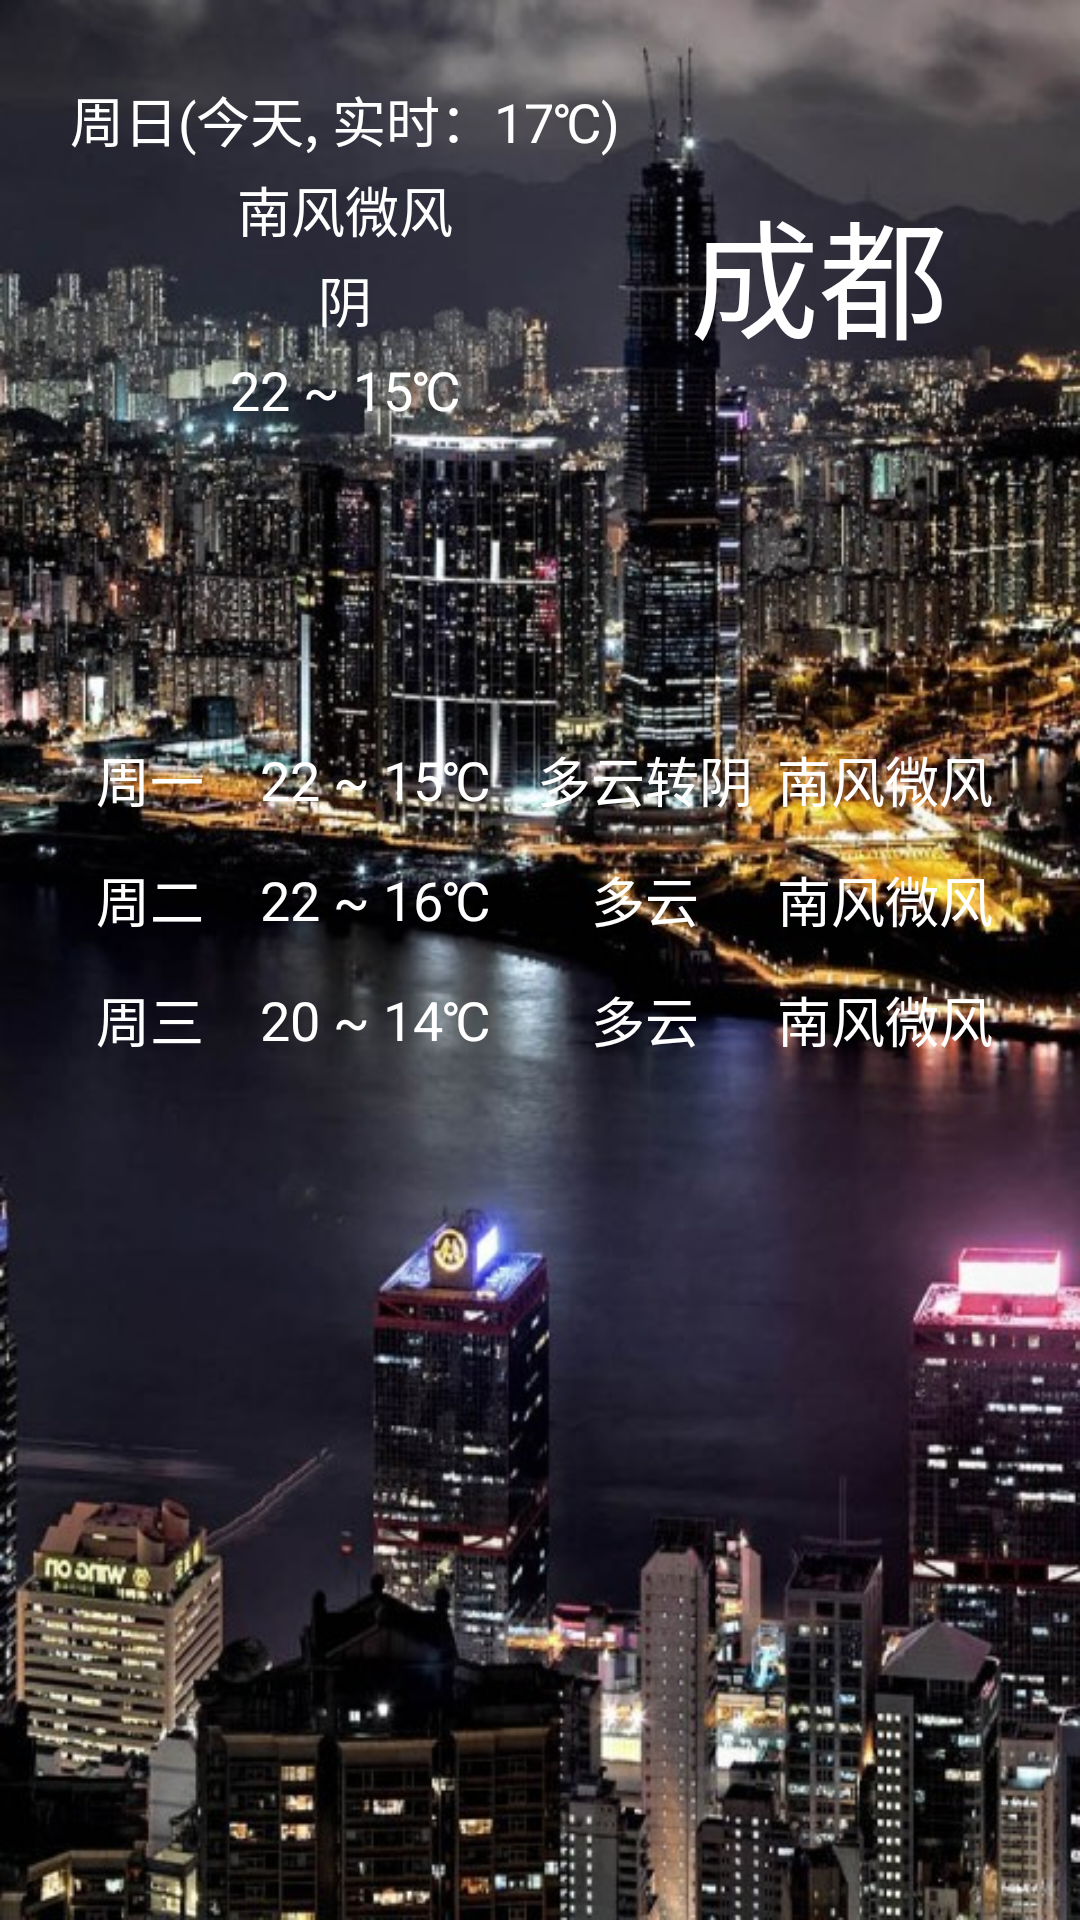

Produce the Android XML layout that renders to this screen, including the resource entries it uses.
<!-- AndroidManifest.xml: application theme AppTheme -->
<!-- res/layout/weather.xml -->
<?xml version="1.0" encoding="utf-8"?>
<LinearLayout xmlns:android="http://schemas.android.com/apk/res/android"
    android:layout_width="match_parent"
    android:layout_height="match_parent"
    android:orientation="vertical"
    android:background="@drawable/weatherbg2"
    >

	<LinearLayout
	    android:layout_width="fill_parent"
	    android:layout_marginTop="10dip"
	    android:layout_height="200dip"
	    android:orientation="horizontal" >
		<LinearLayout
	   		 android:layout_width="230dip"
	   		 android:layout_height="150dip"
	   		 android:gravity="center"
	  		 android:orientation="vertical" >

				<TextView
				    android:id="@+id/weather_today_date"
				    android:layout_width="200dip"
				    android:layout_height="30dip"
				    android:text="周日(今天, 实时：17℃)"
				    android:textColor="@color/white"
				    android:gravity="center"
				    android:textSize="18sp" />

					<TextView
					    android:id="@+id/weather_today_wind"
					    android:layout_width="200dip"
					    android:layout_height="30dip"
					    android:text="南风微风"
					    android:gravity="center"
					    android:textColor="@color/white"
					    android:textSize="18sp" />
					<TextView
					    android:id="@+id/weather_today_weather"
					    android:layout_width="200dip"
					    android:layout_height="30dip"
					    android:text="阴"
					     android:gravity="center"
					    android:textColor="@color/white"
					    android:textSize="18sp" />
					<TextView
					     android:id="@+id/weather_today_temperature"
					    android:layout_width="200dip"
					    android:layout_height="30dip"
					    android:text="22 ~ 15℃"
					     android:gravity="center"
					    android:textColor="@color/white"
					    android:textSize="18sp" />
		 </LinearLayout>

		<LinearLayout
	   		 android:layout_width="100dip"
	   		 android:layout_height="150dip"
	   		 android:gravity="center"
	  		 android:orientation="vertical" >
			<ImageView 
			    android:layout_width="wrap_content"
			    android:layout_height="wrap_content"
			    android:src="@drawable/duoyun"
			    />
			<TextView
			    android:layout_width="100dip"
			    android:layout_height="80dip"
			    android:paddingTop="15dip"
			    android:text="成都"
			    android:textColor="@color/white"
			    android:textSize="43sp" />
			
		</LinearLayout>


	</LinearLayout>
	
	<LinearLayout
	    android:layout_width="fill_parent"
	    android:layout_marginTop="30dip"
	    android:layout_height="match_parent"
	    android:orientation="vertical" >
		<LinearLayout 
		    android:layout_width="fill_parent"
		    android:layout_height="40dip"
		    android:gravity="center"
		    android:orientation="horizontal"
		    >
			    <TextView 
			        android:id="@+id/weather_one_date"
			        android:layout_width="50dip"
			        android:layout_height="fill_parent"
			        android:text="周一"
			        android:gravity="center"
			        android:textColor="@color/white"
			        android:textSize="18sp"
			        />
			    
			    <TextView 
			       	android:id="@+id/weather_one_temperature"
			        android:layout_width="100dip"
			        android:layout_height="fill_parent"
			        android:text="22 ~ 15℃"
			        android:gravity="center"
			        android:textColor="@color/white"
			        android:textSize="18sp"
			        />
			    
			    <TextView 
			       	android:id="@+id/weather_one_weather"
			        android:layout_width="80dip"
			        android:layout_height="fill_parent"
			        android:text="多云转阴"
			        android:gravity="center"
			        android:textColor="@color/white"
			        android:textSize="18sp"
			        />
			    
			    <TextView 
			       	android:id="@+id/weather_one_wind"
			        android:layout_width="80dip"
			        android:layout_height="fill_parent"
			        android:text="南风微风"
			        android:gravity="center"
			        android:textColor="@color/white"
			        android:textSize="18sp"
			        />
		</LinearLayout>
		
		<LinearLayout 
		    android:layout_width="fill_parent"
		    android:layout_height="40dip"
		    android:gravity="center"
		    android:orientation="horizontal"
		    >
			    <TextView 
			       	android:id="@+id/weather_two_date"
			        android:layout_width="50dip"
			        android:layout_height="fill_parent"
			        android:text="周二"
			        android:gravity="center"
			        android:textColor="@color/white"
			        android:textSize="18sp"
			        />
			    
			    <TextView 
			        android:id="@+id/weather_two_temperature"
			        android:layout_width="100dip"
			        android:layout_height="fill_parent"
			        android:text="22 ~ 16℃"
			        android:gravity="center"
			        android:textColor="@color/white"
			        android:textSize="18sp"
			        />
			    
			    <TextView 
			        android:id="@+id/weather_two_weather"
			        android:layout_width="80dip"
			        android:layout_height="fill_parent"
			        android:text="多云"
			        android:gravity="center"
			        android:textColor="@color/white"
			        android:textSize="18sp"
			        />
			    
			    <TextView 
			        android:id="@+id/weather_two_wind"
			        android:layout_width="80dip"
			        android:layout_height="fill_parent"
			        android:text="南风微风"
			        android:gravity="center"
			        android:textColor="@color/white"
			        android:textSize="18sp"
			        />
		</LinearLayout>
		
		<LinearLayout 
		    android:layout_width="fill_parent"
		    android:layout_height="40dip"
		    android:gravity="center"
		    android:orientation="horizontal"
		    >
			    <TextView 
			        android:id="@+id/weather_three_date"
			        android:layout_width="50dip"
			        android:layout_height="fill_parent"
			        android:text="周三"
			        android:gravity="center"
			        android:textColor="@color/white"
			        android:textSize="18sp"
			        />
			    
			    <TextView 
			        android:id="@+id/weather_three_temperature"
			        android:layout_width="100dip"
			        android:layout_height="fill_parent"
			        android:text="20 ~ 14℃"
			        android:gravity="center"
			        android:textColor="@color/white"
			        android:textSize="18sp"
			        />
			    
			    <TextView 
			        android:id="@+id/weather_three_weather"
			        android:layout_width="80dip"
			        android:layout_height="fill_parent"
			        android:text="多云"
			        android:gravity="center"
			        android:textColor="@color/white"
			        android:textSize="18sp"
			        />
			    
			    <TextView 
			        android:id="@+id/weather_three_wind"
			        android:layout_width="80dip"
			        android:layout_height="fill_parent"
			        android:text="南风微风"
			        android:gravity="center"
			        android:textColor="@color/white"
			        android:textSize="18sp"
			        />
		</LinearLayout>
		
		
		
		</LinearLayout>
 
</LinearLayout>
<!-- resources referenced by this layout -->
<resources>
  <color name="white">#ffffffff</color>
  <!-- drawable weatherbg2: jpg bitmap (drawable, 132893 bytes) -->
  <style name="AppTheme" parent="AppBaseTheme">
          
      </style>
  <style name="AppBaseTheme" parent="android:Theme.Light">
          
      </style>
</resources>
